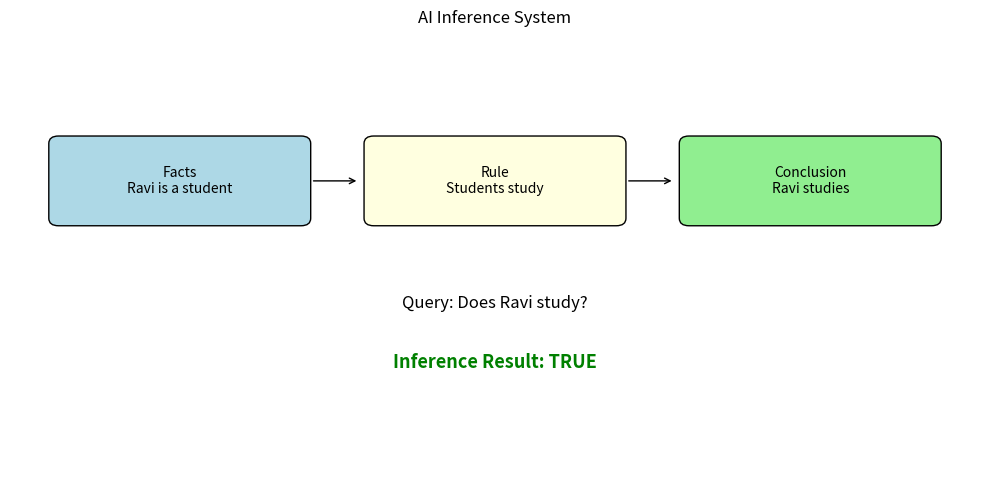

Reproduce this figure in Python.
import matplotlib.pyplot as plt
from matplotlib.patches import FancyBboxPatch

fig, ax = plt.subplots(figsize=(10, 5))
ax.set_xlim(0, 10)
ax.set_ylim(0, 6)
ax.axis("off")

def draw_box(x, y, text, color):
    box = FancyBboxPatch(
        (x, y), 2.5, 1,
        boxstyle="round,pad=0.1",
        facecolor=color, edgecolor="black"
    )
    ax.add_patch(box)
    ax.text(x + 1.25, y + 0.5, text,
            ha="center", va="center", fontsize=10)

draw_box(0.5, 3.5, "Facts\nRavi is a student", "lightblue")
draw_box(3.75, 3.5, "Rule\nStudents study", "lightyellow")
draw_box(7, 3.5, "Conclusion\nRavi studies", "lightgreen")

ax.annotate("", xy=(3.6, 4), xytext=(3.1, 4),
            arrowprops=dict(arrowstyle="->"))
ax.annotate("", xy=(6.85, 4), xytext=(6.35, 4),
            arrowprops=dict(arrowstyle="->"))

ax.text(5, 2.3, "Query: Does Ravi study?",
        ha="center", fontsize=12)
ax.text(5, 1.5, "Inference Result: TRUE",
        ha="center", fontsize=13, color="green",
        fontweight="bold")

plt.title("AI Inference System")
plt.tight_layout()
plt.show()
